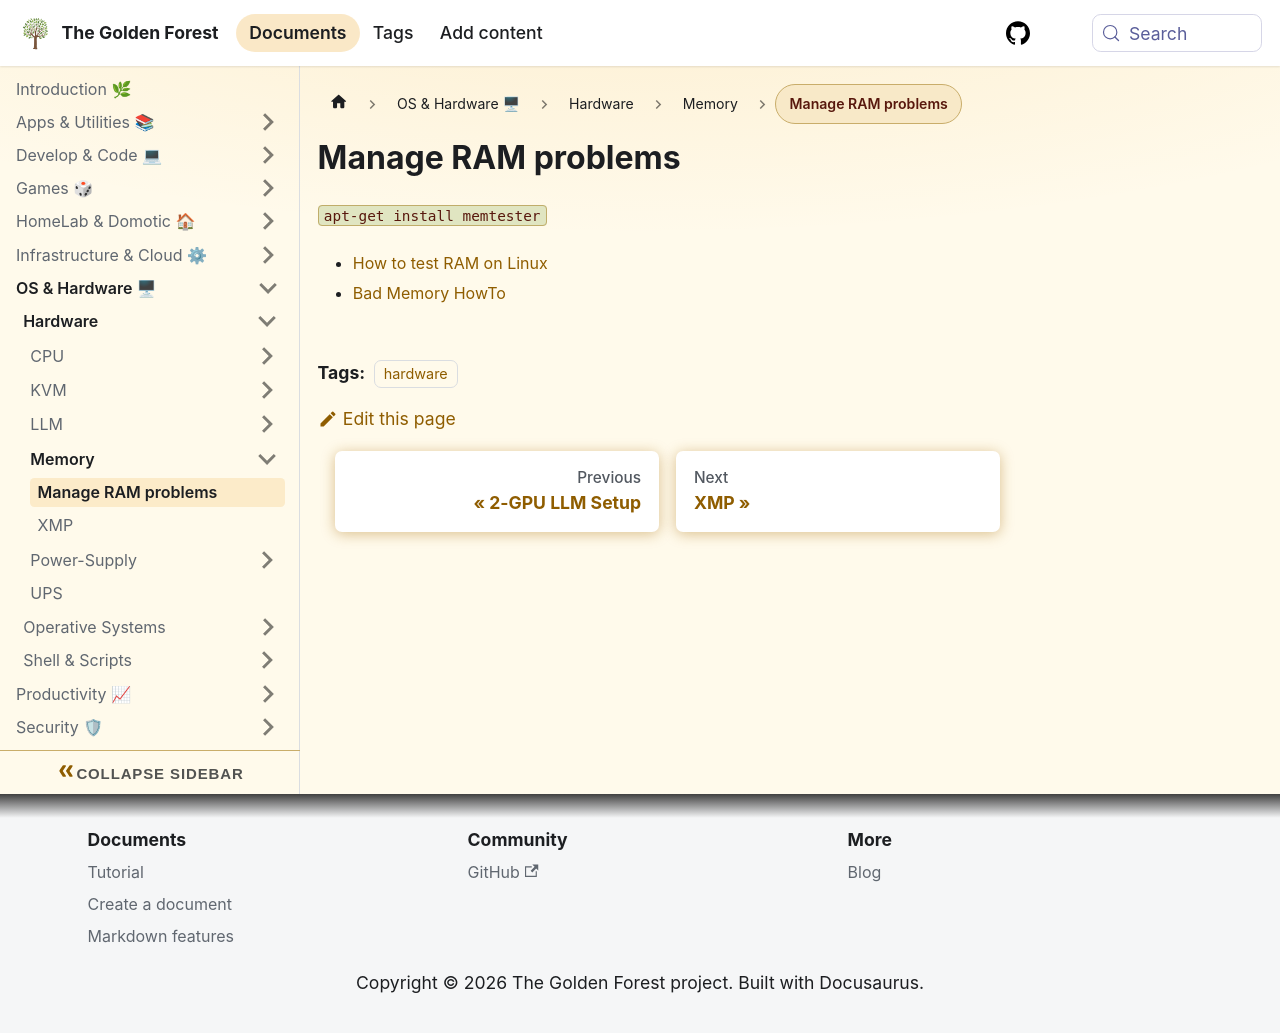

repository: sdelrio/golden-forest · page: pr-preview/pr-388/docs/OS-and-Hardware/Hardware/Memory/ram-problems/index.html · generator: docusaurus

# Manage RAM problems

`apt-get install memtester` 

* [How to test RAM on Linux](https://www.techwalla.com/articles/how-to-test-the-ram-on-linux)
* [Bad Memory HowTo](https://bryanquigley.com/posts/crazy-ideas/bad-memory-howto.html)
